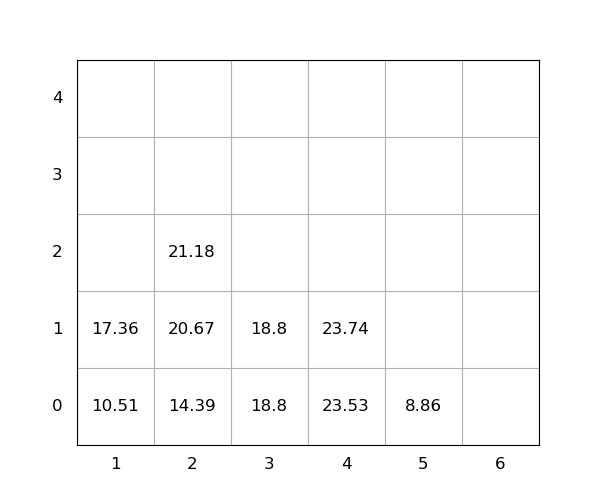

The table this chart was drawn from, first rows:
idx, loc_x, loc_y, loc_z, weight, seq, emerg, reloc, size(ft)
1, 1, 0, 0, 10.51, 1, 0, 0, 20
2, 2, 0, 0, 14.39, 2, 0, 0, 20
3, 4, 0, 0, 23.53, 3, 0, 0, 20
4, 4, 0, 1, 23.74, 4, 0, 0, 20
5, 2, 0, 1, 20.67, 5, 0, 0, 20
6, 1, 0, 1, 17.36, 6, 0, 0, 20
7, 2, 0, 2, 21.18, 7, 0, 0, 20
8, 3, 0, 0, 18.8, 8, 0, 0, 20
9, 3, 0, 1, 18.8, 9, 0, 0, 20
10, 5, 0, 0, 8.86, 10, 0, 0, 20
